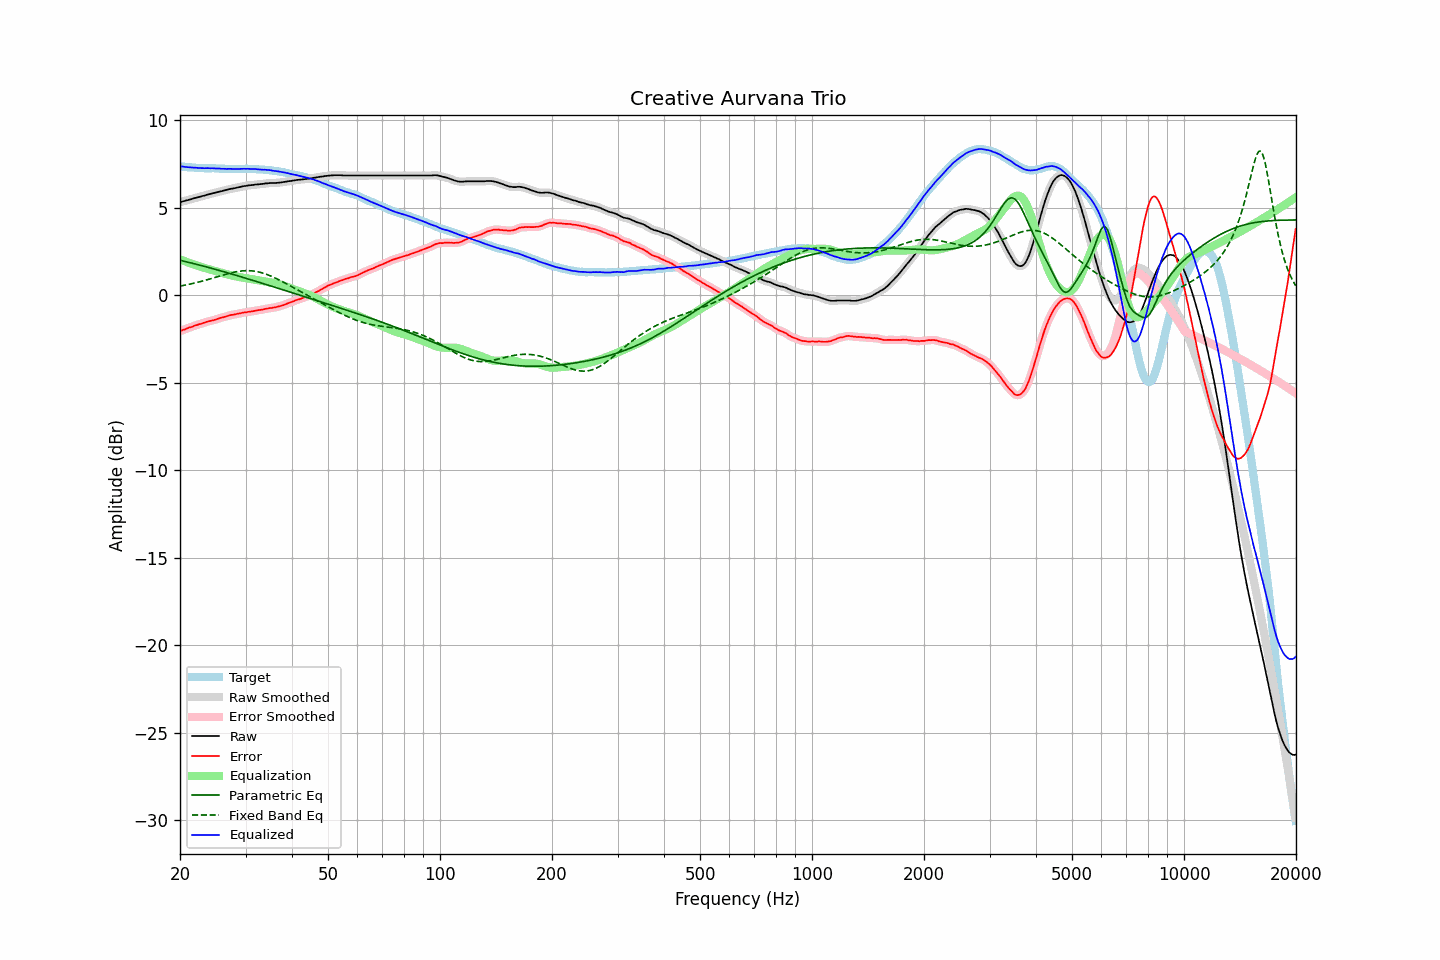

The table this chart was drawn from, first rows:
frequency, raw, error, smoothed, error_smoothed, equalization, parametric_eq, fixed_band_eq, equalized_raw, equalized_smoothed, target
20.00, 5.32, -2.06, 5.32, -2.05, 2.05, 2.00, 0.52, 7.38, 7.37, 7.38
20.20, 5.34, -2.02, 5.34, -2.02, 2.02, 1.98, 0.54, 7.36, 7.36, 7.36
20.40, 5.37, -1.98, 5.37, -1.98, 1.98, 1.96, 0.56, 7.35, 7.35, 7.35
20.61, 5.39, -1.96, 5.39, -1.95, 1.94, 1.94, 0.58, 7.34, 7.34, 7.35
20.81, 5.42, -1.90, 5.42, -1.91, 1.91, 1.91, 0.59, 7.33, 7.33, 7.33
21.02, 5.44, -1.87, 5.44, -1.87, 1.88, 1.89, 0.61, 7.32, 7.32, 7.32
21.23, 5.47, -1.83, 5.47, -1.84, 1.84, 1.87, 0.63, 7.31, 7.31, 7.30
21.44, 5.49, -1.82, 5.49, -1.81, 1.81, 1.85, 0.65, 7.30, 7.30, 7.31
21.66, 5.52, -1.78, 5.52, -1.78, 1.78, 1.82, 0.67, 7.30, 7.30, 7.30
21.87, 5.55, -1.74, 5.55, -1.75, 1.75, 1.80, 0.70, 7.30, 7.29, 7.29
22.09, 5.57, -1.71, 5.57, -1.71, 1.72, 1.78, 0.72, 7.29, 7.29, 7.28
22.31, 5.59, -1.69, 5.60, -1.68, 1.69, 1.75, 0.74, 7.28, 7.28, 7.28
22.54, 5.62, -1.65, 5.62, -1.66, 1.66, 1.73, 0.76, 7.28, 7.27, 7.27
22.76, 5.64, -1.64, 5.64, -1.63, 1.63, 1.70, 0.79, 7.27, 7.27, 7.28
22.99, 5.67, -1.60, 5.67, -1.60, 1.60, 1.68, 0.81, 7.27, 7.26, 7.27
23.22, 5.69, -1.57, 5.69, -1.57, 1.57, 1.66, 0.84, 7.26, 7.26, 7.26
23.45, 5.72, -1.54, 5.72, -1.54, 1.54, 1.63, 0.86, 7.26, 7.26, 7.26
23.69, 5.75, -1.51, 5.75, -1.51, 1.52, 1.61, 0.89, 7.27, 7.26, 7.26
23.92, 5.77, -1.49, 5.77, -1.48, 1.49, 1.58, 0.92, 7.26, 7.26, 7.26
24.16, 5.79, -1.46, 5.80, -1.46, 1.46, 1.56, 0.94, 7.26, 7.26, 7.26
24.40, 5.82, -1.44, 5.82, -1.44, 1.44, 1.53, 0.97, 7.26, 7.26, 7.27
24.65, 5.84, -1.42, 5.84, -1.42, 1.41, 1.51, 1.00, 7.25, 7.25, 7.26
24.89, 5.86, -1.39, 5.86, -1.39, 1.39, 1.48, 1.02, 7.25, 7.25, 7.25
25.14, 5.88, -1.36, 5.89, -1.36, 1.36, 1.45, 1.05, 7.24, 7.25, 7.24
25.39, 5.91, -1.33, 5.91, -1.33, 1.33, 1.43, 1.08, 7.25, 7.24, 7.24
25.65, 5.93, -1.30, 5.93, -1.30, 1.31, 1.40, 1.11, 7.24, 7.24, 7.23
25.91, 5.95, -1.28, 5.96, -1.28, 1.28, 1.38, 1.13, 7.23, 7.23, 7.23
26.16, 5.98, -1.26, 5.98, -1.25, 1.25, 1.35, 1.16, 7.23, 7.23, 7.24
26.43, 6.00, -1.23, 6.00, -1.23, 1.22, 1.32, 1.19, 7.22, 7.22, 7.23
26.69, 6.02, -1.20, 6.03, -1.20, 1.20, 1.30, 1.21, 7.22, 7.22, 7.23
26.96, 6.05, -1.17, 6.05, -1.17, 1.18, 1.27, 1.24, 7.23, 7.22, 7.22
27.23, 6.07, -1.14, 6.07, -1.15, 1.15, 1.24, 1.26, 7.22, 7.22, 7.21
27.50, 6.09, -1.12, 6.09, -1.13, 1.13, 1.22, 1.28, 7.22, 7.22, 7.21
27.77, 6.10, -1.12, 6.11, -1.11, 1.11, 1.19, 1.31, 7.21, 7.22, 7.22
28.05, 6.12, -1.10, 6.12, -1.10, 1.09, 1.16, 1.33, 7.21, 7.21, 7.22
28.33, 6.14, -1.08, 6.14, -1.08, 1.07, 1.14, 1.34, 7.21, 7.21, 7.22
28.62, 6.16, -1.05, 6.16, -1.06, 1.06, 1.11, 1.36, 7.22, 7.22, 7.22
28.90, 6.18, -1.04, 6.18, -1.04, 1.04, 1.08, 1.37, 7.22, 7.22, 7.22
29.19, 6.20, -1.02, 6.20, -1.02, 1.02, 1.05, 1.38, 7.22, 7.22, 7.22
29.48, 6.22, -1.00, 6.22, -1.00, 1.01, 1.03, 1.39, 7.23, 7.23, 7.22
29.78, 6.24, -0.98, 6.24, -0.99, 0.99, 1.00, 1.40, 7.23, 7.23, 7.22
30.08, 6.25, -0.99, 6.26, -0.97, 0.97, 0.97, 1.40, 7.22, 7.23, 7.24
30.38, 6.27, -0.95, 6.27, -0.96, 0.96, 0.94, 1.41, 7.23, 7.23, 7.23
30.68, 6.28, -0.94, 6.28, -0.94, 0.94, 0.91, 1.40, 7.22, 7.22, 7.22
30.99, 6.29, -0.93, 6.29, -0.93, 0.93, 0.89, 1.40, 7.22, 7.22, 7.22
31.30, 6.30, -0.92, 6.30, -0.92, 0.91, 0.86, 1.39, 7.22, 7.22, 7.22
31.61, 6.31, -0.91, 6.31, -0.90, 0.90, 0.83, 1.38, 7.21, 7.21, 7.22
31.93, 6.33, -0.87, 6.32, -0.88, 0.88, 0.80, 1.37, 7.22, 7.21, 7.20
32.24, 6.33, -0.87, 6.33, -0.87, 0.87, 0.77, 1.35, 7.20, 7.20, 7.20
32.57, 6.34, -0.85, 6.34, -0.85, 0.85, 0.75, 1.33, 7.19, 7.19, 7.19
32.89, 6.35, -0.84, 6.35, -0.84, 0.83, 0.72, 1.31, 7.19, 7.18, 7.19
33.22, 6.36, -0.82, 6.36, -0.82, 0.82, 0.69, 1.28, 7.18, 7.18, 7.18
33.55, 6.37, -0.81, 6.37, -0.80, 0.80, 0.66, 1.25, 7.17, 7.18, 7.18
33.89, 6.39, -0.78, 6.38, -0.78, 0.79, 0.63, 1.22, 7.18, 7.17, 7.17
34.23, 6.39, -0.76, 6.40, -0.76, 0.77, 0.60, 1.19, 7.16, 7.16, 7.16
34.57, 6.40, -0.75, 6.40, -0.75, 0.75, 0.57, 1.15, 7.16, 7.16, 7.15
34.92, 6.41, -0.73, 6.41, -0.74, 0.74, 0.54, 1.12, 7.15, 7.15, 7.14
35.27, 6.41, -0.73, 6.41, -0.72, 0.72, 0.52, 1.08, 7.13, 7.13, 7.15
35.62, 6.41, -0.70, 6.41, -0.71, 0.71, 0.49, 1.04, 7.12, 7.12, 7.11
35.97, 6.41, -0.70, 6.41, -0.69, 0.69, 0.46, 0.99, 7.10, 7.10, 7.11
... 635 more rows
